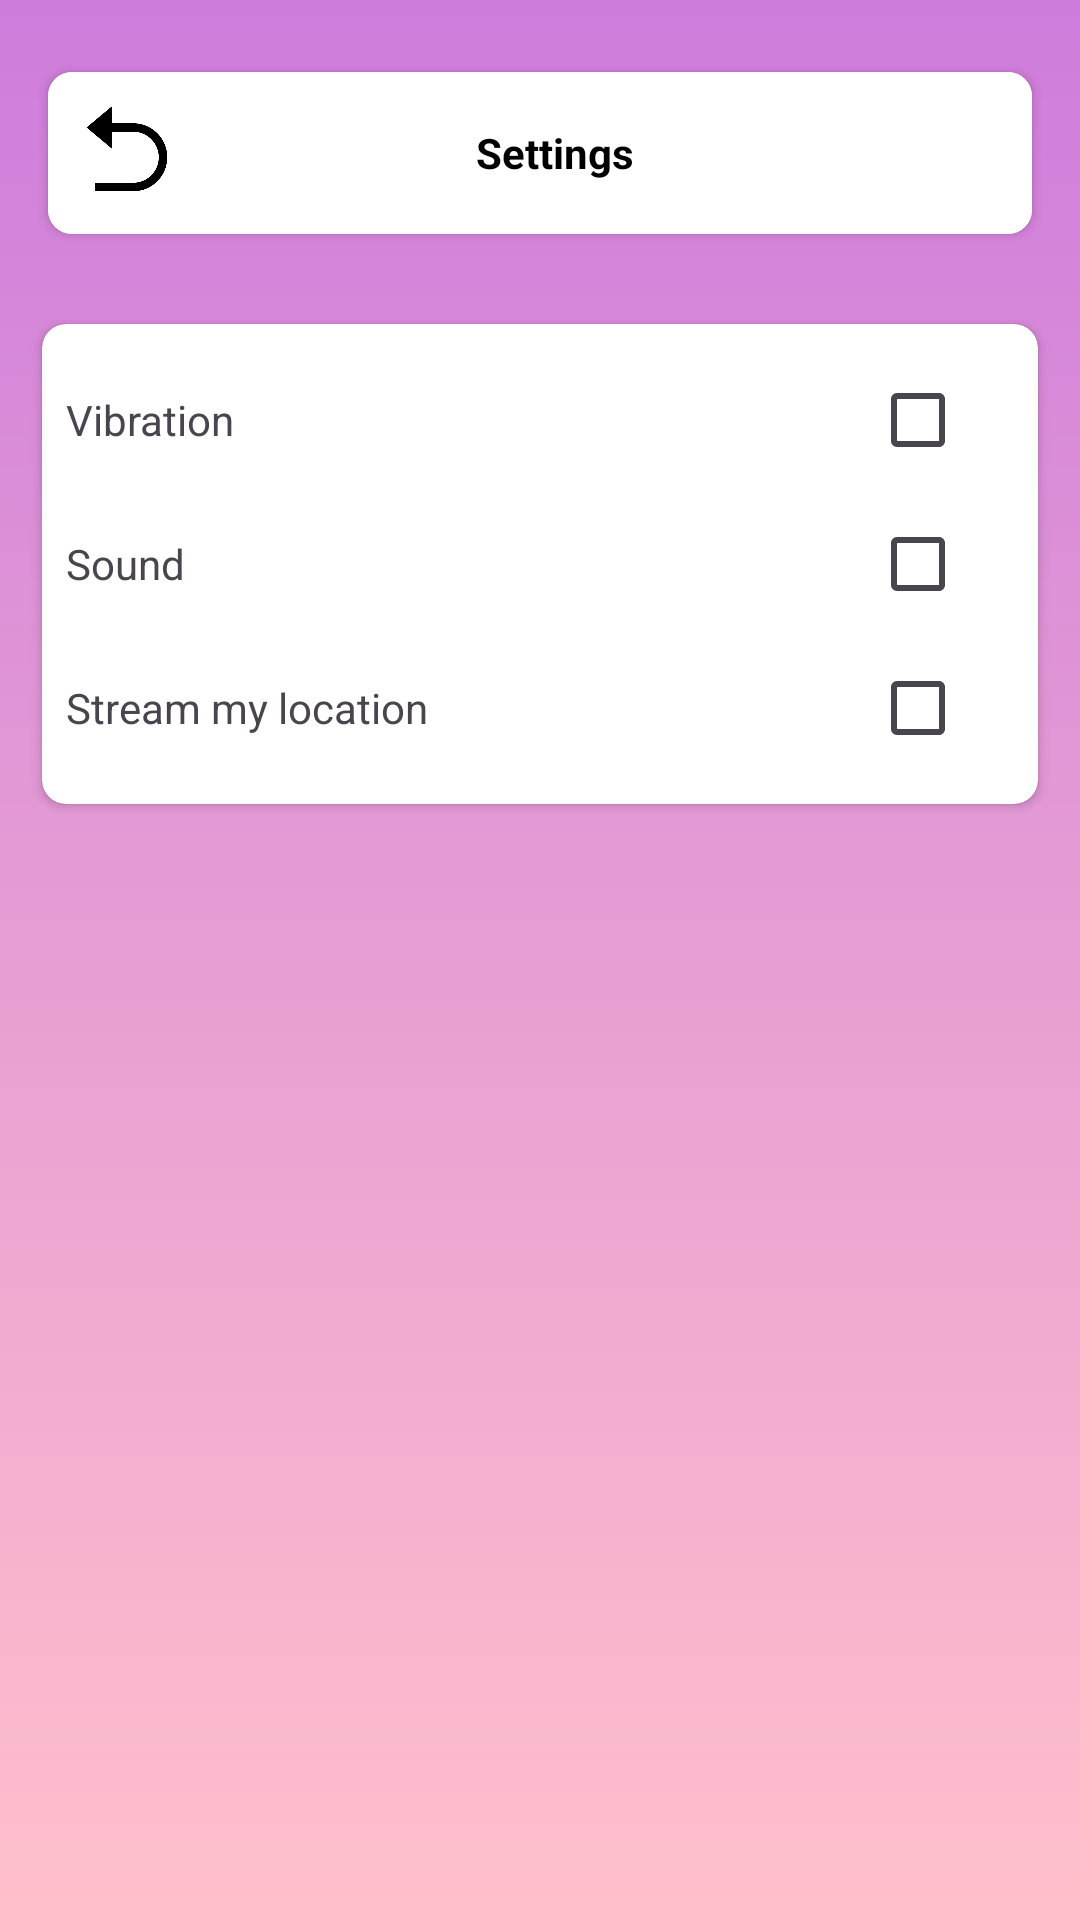

Here is an Android app screen rendered from its layout file. Give the layout XML and the strings, colors and styles it references.
<!-- AndroidManifest.xml: application theme Theme.Saveme -->
<!-- res/layout/activity_settings.xml -->
<LinearLayout
    xmlns:android="http://schemas.android.com/apk/res/android"
    xmlns:app="http://schemas.android.com/apk/res-auto"
    xmlns:tools="http://schemas.android.com/tools"
    android:layout_width="match_parent"
    android:layout_height="match_parent"
    android:paddingTop="8dp"
    android:background="@drawable/gradient_background"
    android:orientation="vertical">

    
    <androidx.cardview.widget.CardView
        android:layout_width="match_parent"
        android:layout_height="wrap_content"
        android:layout_margin="16dp"
        android:background="@android:color/white"
        app:cardCornerRadius="8dp"
        app:cardElevation="2dp">

        
        <LinearLayout
            android:id="@+id/linear1"
            android:layout_width="match_parent"
            android:layout_height="wrap_content"
            android:padding="2dp"
            android:background="#FFFFFF"
            android:gravity="center_vertical"
            android:orientation="horizontal">

            
            <ImageView
                android:id="@+id/goback"
                android:layout_width="50dp"
                android:layout_height="50dp"
                android:padding="8dp"
                android:src="@drawable/arraw_back"
                android:scaleType="fitCenter" />

            
            <TextView
                android:id="@+id/name"
                android:layout_width="78dp"
                android:layout_height="wrap_content"
                android:padding="8dp"
                android:text="Settings"
                android:textColor="#000000"
                android:textSize="14sp"
                android:gravity="center"
                android:layout_weight="1"
                android:textStyle="bold" />

            
            <ImageView
                android:id="@+id/imageview2"
                android:layout_width="40dp"
                android:layout_height="40dp"
                android:padding="8dp"
                android:src="@drawable/user_icon"
                android:alpha="0"
                android:scaleType="fitCenter" />
        </LinearLayout>
    </androidx.cardview.widget.CardView>

    
    <LinearLayout
        android:id="@+id/linear2"
        android:layout_width="match_parent"
        android:layout_height="match_parent"
        android:padding="8dp"
        android:orientation="vertical">


        <androidx.cardview.widget.CardView
            android:layout_width="match_parent"
            android:layout_height="wrap_content"
            android:layout_margin="6dp"
            android:background="@android:color/white"
            app:cardCornerRadius="8dp"
            app:cardElevation="2dp">


            <LinearLayout
                android:id="@+id/linear_paired"
                android:layout_width="match_parent"
                android:layout_height="wrap_content"
                android:padding="4dp"
                android:orientation="vertical">

                <LinearLayout
                    android:layout_width="match_parent"
                    android:layout_height="wrap_content"
                    android:gravity="center_vertical"
                    android:orientation="vertical"
                    android:padding="4dp"
                    >
                    <LinearLayout
                        android:layout_width="match_parent"
                        android:layout_height="wrap_content"

                        >
                        <TextView
                            android:layout_width="wrap_content"
                            android:layout_height="wrap_content"
                            android:layout_weight="1"
                            android:text="Vibration"
                            />
                        <CheckBox
                            android:id="@+id/vibration_checkbox"
                            android:layout_width="wrap_content"
                            android:layout_height="wrap_content"/>


                    </LinearLayout>
                    <LinearLayout
                        android:layout_width="match_parent"
                        android:layout_height="wrap_content"

                        >
                        <TextView
                            android:layout_width="wrap_content"
                            android:layout_height="wrap_content"
                            android:layout_weight="1"
                            android:text="Sound"
                            />
                        <CheckBox
                            android:id="@+id/sound_checkbox"
                            android:layout_width="wrap_content"
                            android:layout_height="wrap_content"/>


                    </LinearLayout>
                    <LinearLayout
                        android:layout_width="match_parent"
                        android:layout_height="wrap_content"

                        >
                        <TextView
                            android:layout_width="wrap_content"
                            android:layout_height="wrap_content"
                            android:layout_weight="1"
                            android:text="Stream my location"
                            />
                        <CheckBox
                            android:id="@+id/stream_checkbox"
                            android:layout_width="wrap_content"
                            android:layout_height="wrap_content"/>


                    </LinearLayout>

                </LinearLayout>


            </LinearLayout>
        </androidx.cardview.widget.CardView>

    </LinearLayout>


</LinearLayout>
<!-- resources referenced by this layout -->
<resources>
  <!-- drawable arraw_back: png bitmap (drawable, 6065 bytes) -->
  <!-- drawable gradient_background (drawable) -->
  <shape xmlns:android="http://schemas.android.com/apk/res/android">
      <gradient
          android:startColor="#Ffc0cb"
          android:endColor="#CE7CDC"
          android:angle="90"
          android:type="linear"
  
          />
  </shape>
  <style name="Theme.Saveme" parent="Base.Theme.Saveme" />
  <style name="Base.Theme.Saveme" parent="Theme.Material3.DayNight.NoActionBar">
          
          
      </style>
</resources>
